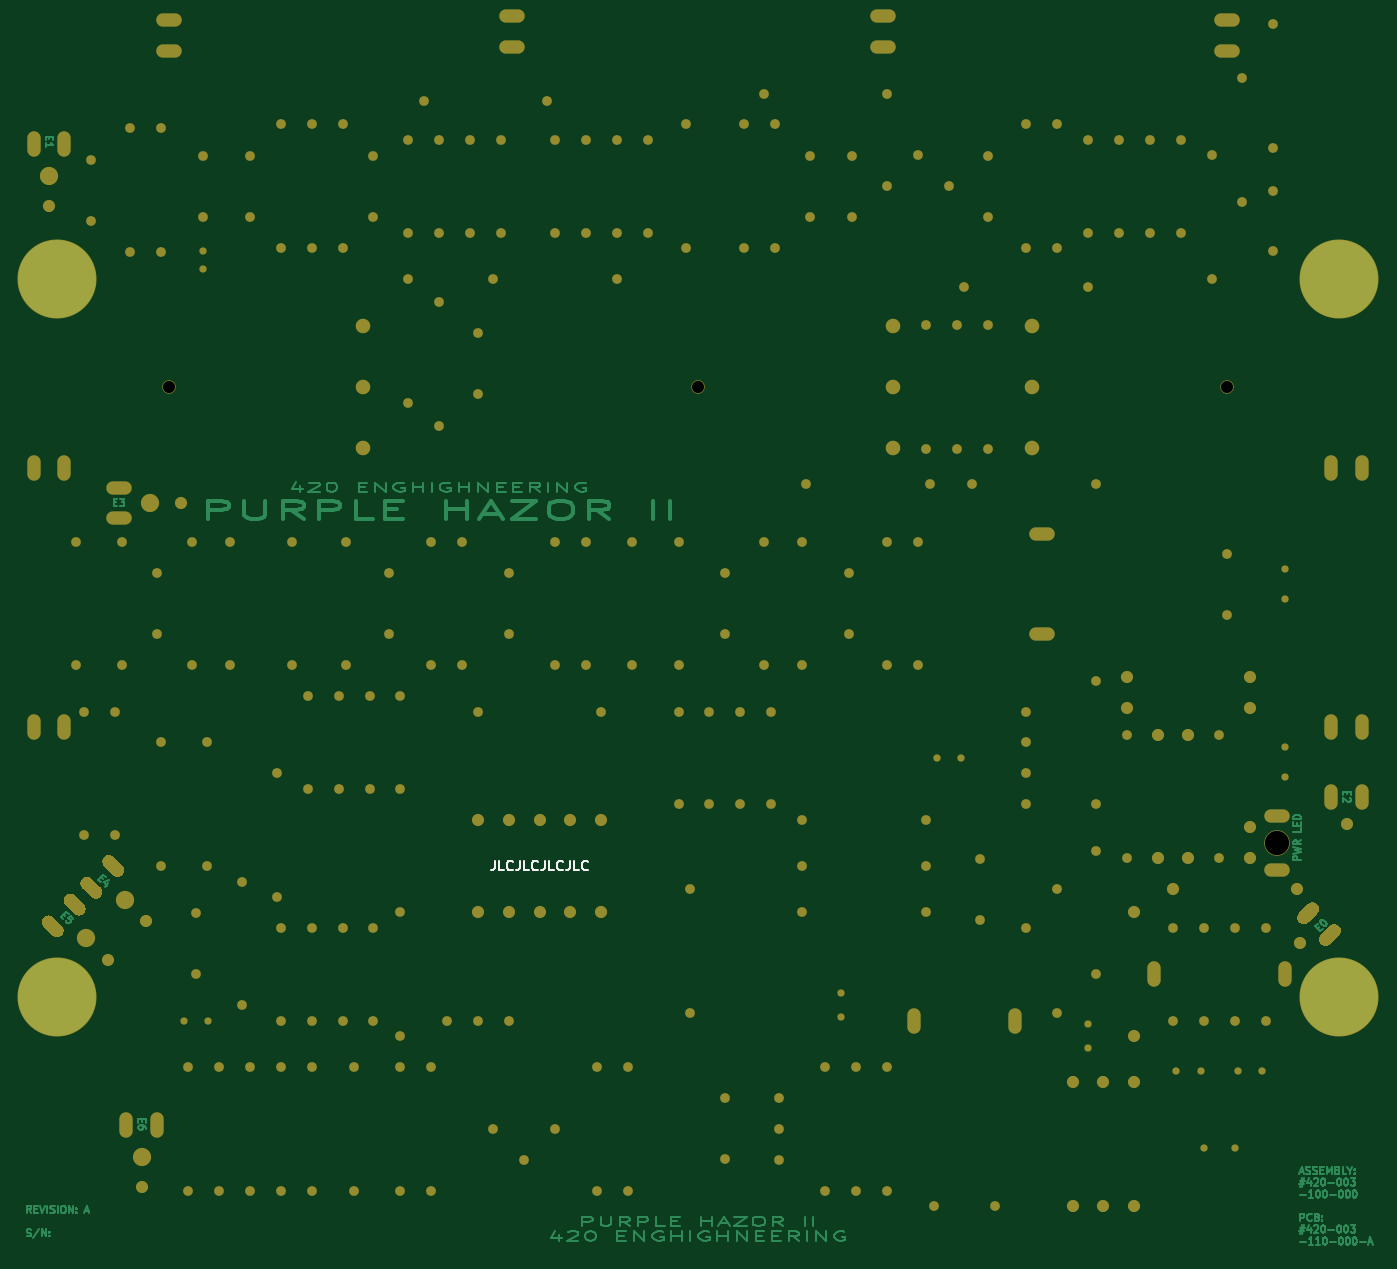
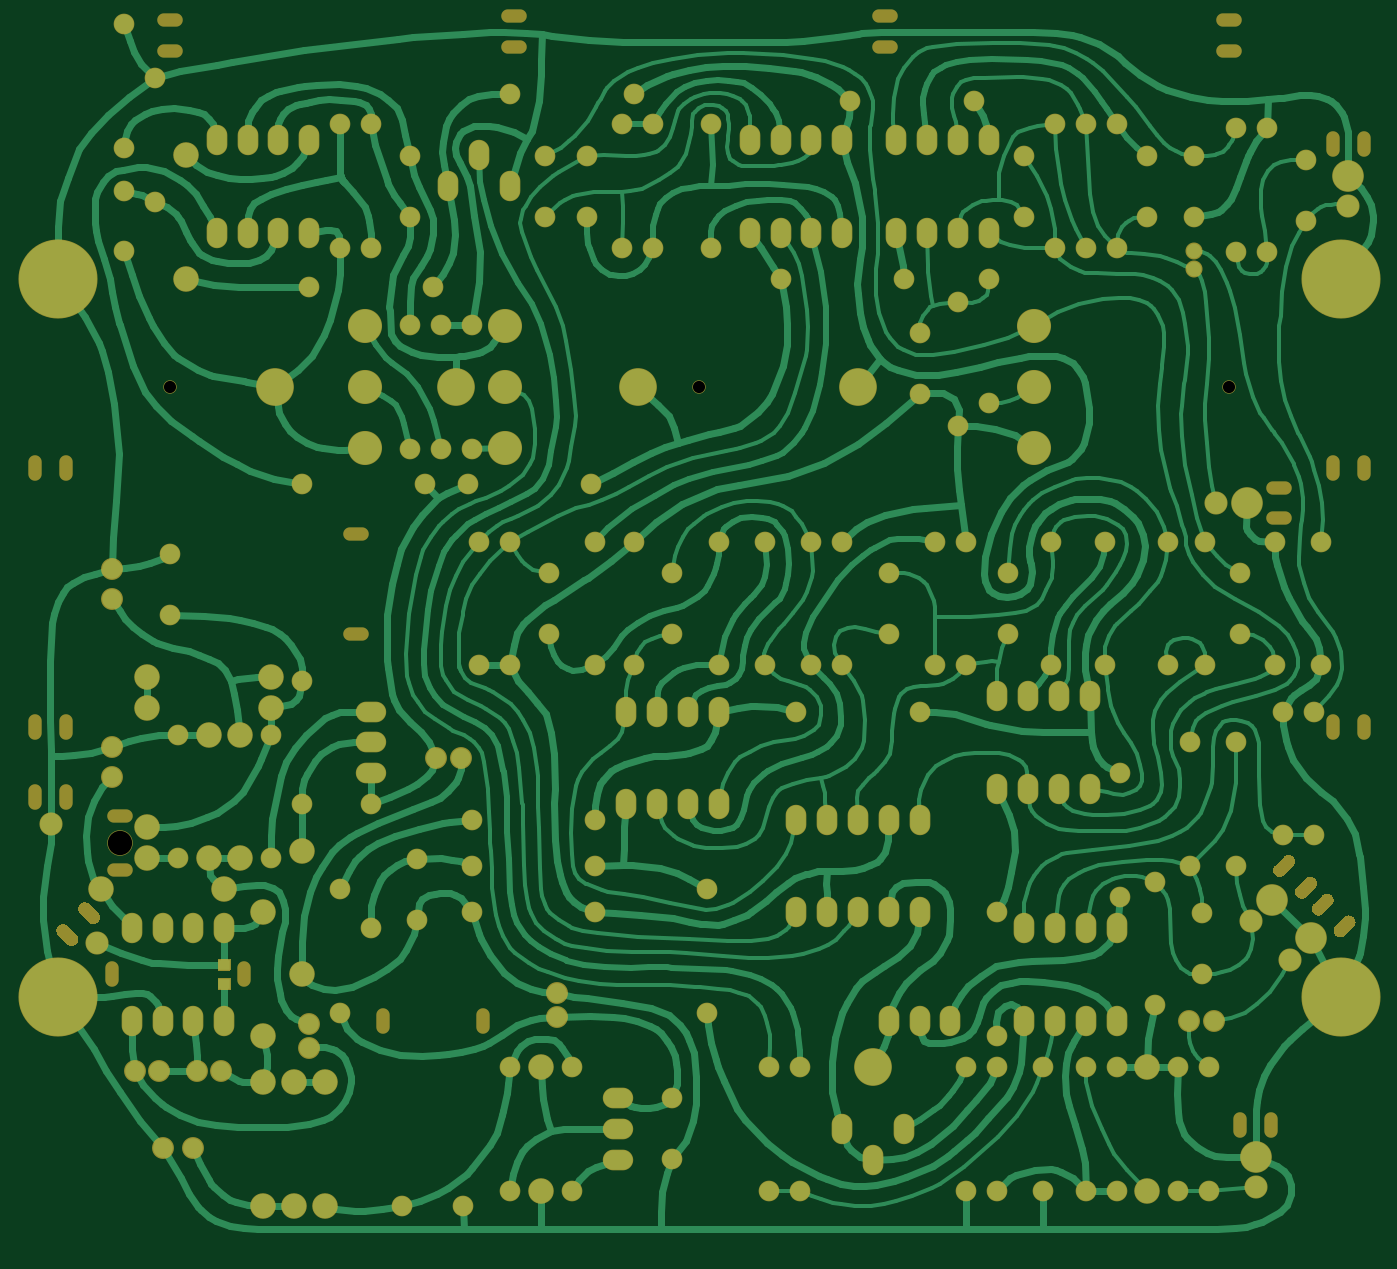
Circuit board: 6 layer files. Board 110.9 x 100.3 mm.
- bottom_copper: #110-000-S1A - Phasor PCB-B_Cu.gbr (158859 bytes)
- bottom_mask: #110-000-S1A - Phasor PCB-B_Mask.gbr (16011 bytes)
- top_copper: #110-000-S1A - Phasor PCB-F_Cu.gbr (37514 bytes)
- top_mask: #110-000-S1A - Phasor PCB-F_Mask.gbr (13225 bytes)
- top_silk: #110-000-S1A - Phasor PCB-F_SilkS.gbr (3167 bytes)
- drill: #110-000-S1A - Phasor PCB-NPTH.drl (2242 bytes)

=== bottom_copper: #110-000-S1A - Phasor PCB-B_Cu.gbr (158859 bytes, source omitted) ===
=== bottom_mask: #110-000-S1A - Phasor PCB-B_Mask.gbr (16011 bytes, source omitted) ===
=== top_copper: #110-000-S1A - Phasor PCB-F_Cu.gbr (37514 bytes, source omitted) ===
=== top_mask: #110-000-S1A - Phasor PCB-F_Mask.gbr (13225 bytes, source omitted) ===
=== top_silk: #110-000-S1A - Phasor PCB-F_SilkS.gbr ===
G04 #@! TF.GenerationSoftware,KiCad,Pcbnew,(5.99.0-1918-g94cd0cf3a)*
G04 #@! TF.CreationDate,2020-06-10T22:19:03+02:00*
G04 #@! TF.ProjectId,#110-000-S1A - Phasor PCB,23313130-2d30-4303-902d-533141202d20,rev?*
G04 #@! TF.SameCoordinates,Original*
G04 #@! TF.FileFunction,Legend,Top*
G04 #@! TF.FilePolarity,Positive*
%FSLAX46Y46*%
G04 Gerber Fmt 4.6, Leading zero omitted, Abs format (unit mm)*
G04 Created by KiCad (PCBNEW (5.99.0-1918-g94cd0cf3a)) date 2020-06-10 22:19:03*
%MOMM*%
%LPD*%
G01*
G04 APERTURE LIST*
%ADD10C,0.150000*%
G04 APERTURE END LIST*
D10*
X130924761Y-115131904D02*
X130924761Y-115703333D01*
X130886666Y-115817619D01*
X130810476Y-115893809D01*
X130696190Y-115931904D01*
X130620000Y-115931904D01*
X131686666Y-115931904D02*
X131305714Y-115931904D01*
X131305714Y-115131904D01*
X132410476Y-115855714D02*
X132372380Y-115893809D01*
X132258095Y-115931904D01*
X132181904Y-115931904D01*
X132067619Y-115893809D01*
X131991428Y-115817619D01*
X131953333Y-115741428D01*
X131915238Y-115589047D01*
X131915238Y-115474761D01*
X131953333Y-115322380D01*
X131991428Y-115246190D01*
X132067619Y-115170000D01*
X132181904Y-115131904D01*
X132258095Y-115131904D01*
X132372380Y-115170000D01*
X132410476Y-115208095D01*
X132981904Y-115131904D02*
X132981904Y-115703333D01*
X132943809Y-115817619D01*
X132867619Y-115893809D01*
X132753333Y-115931904D01*
X132677142Y-115931904D01*
X133743809Y-115931904D02*
X133362857Y-115931904D01*
X133362857Y-115131904D01*
X134467619Y-115855714D02*
X134429523Y-115893809D01*
X134315238Y-115931904D01*
X134239047Y-115931904D01*
X134124761Y-115893809D01*
X134048571Y-115817619D01*
X134010476Y-115741428D01*
X133972380Y-115589047D01*
X133972380Y-115474761D01*
X134010476Y-115322380D01*
X134048571Y-115246190D01*
X134124761Y-115170000D01*
X134239047Y-115131904D01*
X134315238Y-115131904D01*
X134429523Y-115170000D01*
X134467619Y-115208095D01*
X135039047Y-115131904D02*
X135039047Y-115703333D01*
X135000952Y-115817619D01*
X134924761Y-115893809D01*
X134810476Y-115931904D01*
X134734285Y-115931904D01*
X135800952Y-115931904D02*
X135420000Y-115931904D01*
X135420000Y-115131904D01*
X136524761Y-115855714D02*
X136486666Y-115893809D01*
X136372380Y-115931904D01*
X136296190Y-115931904D01*
X136181904Y-115893809D01*
X136105714Y-115817619D01*
X136067619Y-115741428D01*
X136029523Y-115589047D01*
X136029523Y-115474761D01*
X136067619Y-115322380D01*
X136105714Y-115246190D01*
X136181904Y-115170000D01*
X136296190Y-115131904D01*
X136372380Y-115131904D01*
X136486666Y-115170000D01*
X136524761Y-115208095D01*
X137096190Y-115131904D02*
X137096190Y-115703333D01*
X137058095Y-115817619D01*
X136981904Y-115893809D01*
X136867619Y-115931904D01*
X136791428Y-115931904D01*
X137858095Y-115931904D02*
X137477142Y-115931904D01*
X137477142Y-115131904D01*
X138581904Y-115855714D02*
X138543809Y-115893809D01*
X138429523Y-115931904D01*
X138353333Y-115931904D01*
X138239047Y-115893809D01*
X138162857Y-115817619D01*
X138124761Y-115741428D01*
X138086666Y-115589047D01*
X138086666Y-115474761D01*
X138124761Y-115322380D01*
X138162857Y-115246190D01*
X138239047Y-115170000D01*
X138353333Y-115131904D01*
X138429523Y-115131904D01*
X138543809Y-115170000D01*
X138581904Y-115208095D01*
M02*

=== drill: #110-000-S1A - Phasor PCB-NPTH.drl ===
M48
; DRILL file {KiCad (5.99.0-1918-g94cd0cf3a)} date 06/10/20 22:19:20
; FORMAT={-:-/ absolute / inch / decimal}
; #@! TF.CreationDate,2020-06-10T22:19:20+02:00
; #@! TF.GenerationSoftware,Kicad,Pcbnew,(5.99.0-1918-g94cd0cf3a)
; #@! TF.FileFunction,NonPlated,1,2,NPTH
FMAT,2
INCH
T1C0.0394
T2C0.0787
%
G90
G05
T1
X5.8125Y-3.0
X7.525Y-3.0
X4.1Y-3.0
T2
X7.6875Y-4.475
T1
G00X7.8443Y-4.7874
M15
G01X7.8721Y-4.7596
M16
G05
G00X3.7387Y-4.7594
M15
G01X3.7108Y-4.7315
M16
G05
G00X6.9053Y-3.475
M15
G01X6.9447Y-3.475
M16
G05
G00X6.9053Y-3.8
M15
G01X6.9447Y-3.8
M16
G05
G00X4.0803Y-1.8125
M15
G01X4.1197Y-1.8125
M16
G05
G00X4.0803Y-1.9125
M15
G01X4.1197Y-1.9125
M16
G05
G00X3.8094Y-4.6887
M15
G01X3.7815Y-4.6608
M16
G05
G00X7.7072Y-4.3875
M15
G01X7.6678Y-4.3875
M16
G05
G00X7.7072Y-4.5625
M15
G01X7.6678Y-4.5625
M16
G05
G00X7.8625Y-4.3447
M15
G01X7.8625Y-4.3053
M16
G05
G00X7.9625Y-4.3447
M15
G01X7.9625Y-4.3053
M16
G05
G00X7.7736Y-4.7167
M15
G01X7.8014Y-4.6889
M16
G05
G00X5.1928Y-1.8
M15
G01X5.2322Y-1.8
M16
G05
G00X5.1928Y-1.9
M15
G01X5.2322Y-1.9
M16
G05
G00X7.8625Y-4.0803
M15
G01X7.8625Y-4.1197
M16
G05
G00X7.9625Y-4.0803
M15
G01X7.9625Y-4.1197
M16
G05
G00X6.5125Y-5.0303
M15
G01X6.5125Y-5.0697
M16
G05
G00X6.3928Y-1.8
M15
G01X6.4322Y-1.8
M16
G05
G00X6.3928Y-1.9
M15
G01X6.4322Y-1.9
M16
G05
G00X7.2875Y-4.9197
M15
G01X7.2875Y-4.8803
M16
G05
G00X7.5053Y-1.8125
M15
G01X7.5447Y-1.8125
M16
G05
G00X3.7625Y-4.0803
M15
G01X3.7625Y-4.1197
M16
G05
G00X3.8637Y-4.6344
M15
G01X3.8358Y-4.6065
M16
G05
G00X3.9344Y-4.5637
M15
G01X3.9065Y-4.5358
M16
G05
G00X3.9572Y-3.325
M15
G01X3.9178Y-3.325
M16
G05
G00X3.9572Y-3.425
M15
G01X3.9178Y-3.425
M16
G05
G00X3.9625Y-5.4072
M15
G01X3.9625Y-5.3678
M16
G05
G00X4.0625Y-5.4072
M15
G01X4.0625Y-5.3678
M16
G05
G00X3.6625Y-4.0803
M15
G01X3.6625Y-4.1197
M16
G05
G00X7.8625Y-3.2428
M15
G01X7.8625Y-3.2822
M16
G05
G00X7.9625Y-3.2428
M15
G01X7.9625Y-3.2822
M16
G05
G00X6.8375Y-5.0303
M15
G01X6.8375Y-5.0697
M16
G05
G00X3.6625Y-2.2322
M15
G01X3.6625Y-2.1928
M16
G05
G00X3.7625Y-2.2322
M15
G01X3.7625Y-2.1928
M16
G05
G00X3.6625Y-3.2428
M15
G01X3.6625Y-3.2822
M16
G05
G00X3.7625Y-3.2428
M15
G01X3.7625Y-3.2822
M16
G05
G00X7.7125Y-4.9197
M15
G01X7.7125Y-4.8803
M16
G05
G00X7.5053Y-1.9125
M15
G01X7.5447Y-1.9125
M16
G05
T0
M30

